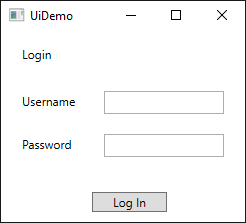
Task: REf_DataTable
Workflow: CloseAllApplications

Step 1: Use Application: UiDemo Closing on the element in window 'UiDemo' (uidemo.exe)
